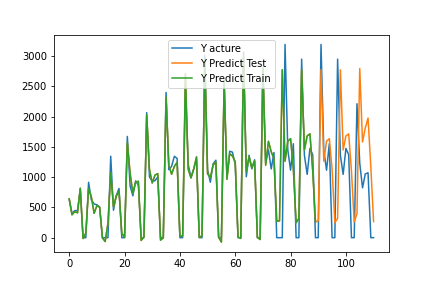

Data behind this chart, as committed beside it:
, pred, act
0, 636.6, 640.0
1, 378.1, 400.0
2, 428.9, 447.0
3, 410.6, 448.0
4, 817.7, 804.0
5, -13.49, 0.0
6, 76.65, 0.0
7, 811.5, 915.0
8, 675.3, 625.0
9, 402.4, 558.0
10, 529.3, 543.0
11, 503, 508.0
12, -3.689, 0.0
13, -63.78, 0.0
14, 242.6, 0.0
15, 1071, 1346
16, 510.1, 453.0
17, 686.4, 697.0
18, 765.1, 813.0
19, 76.4, 0.0
20, 3.621, 0.0
21, 1568, 1673
22, 1069, 855
23, 730.2, 692.0
24, 919.2, 938
25, 931.3, 866.0
26, -46, 0.0
27, 12.63, 0.0
28, 2029, 2067
29, 1130, 1004
30, 904.1, 931.0
31, 1034, 942.0
32, 1059, 1003
33, -40.65, 0.0
34, -3.999, 0.0
35, 2319, 2400
36, 1193, 1124
37, 1048, 1179
38, 1177, 1345
39, 1246, 1310
40, 17.92, 0.0
41, 35.79, 0.0
42, 2706, 2531
43, 1132, 1215
44, 988, 993.0
45, 1135, 1135
46, 1335, 1299
47, 5.302, 0.0
48, 32.74, 0.0
49, 2941, 3010
50, 1056, 1125
51, 991.9, 916.0
52, 1199, 1221
53, 1249, 1280
54, 9.623, 0.0
55, -73.3, 0.0
56, 2600, 2523
57, 965.2, 1002
58, 1388, 1429
59, 1349, 1413
... 51 more rows
